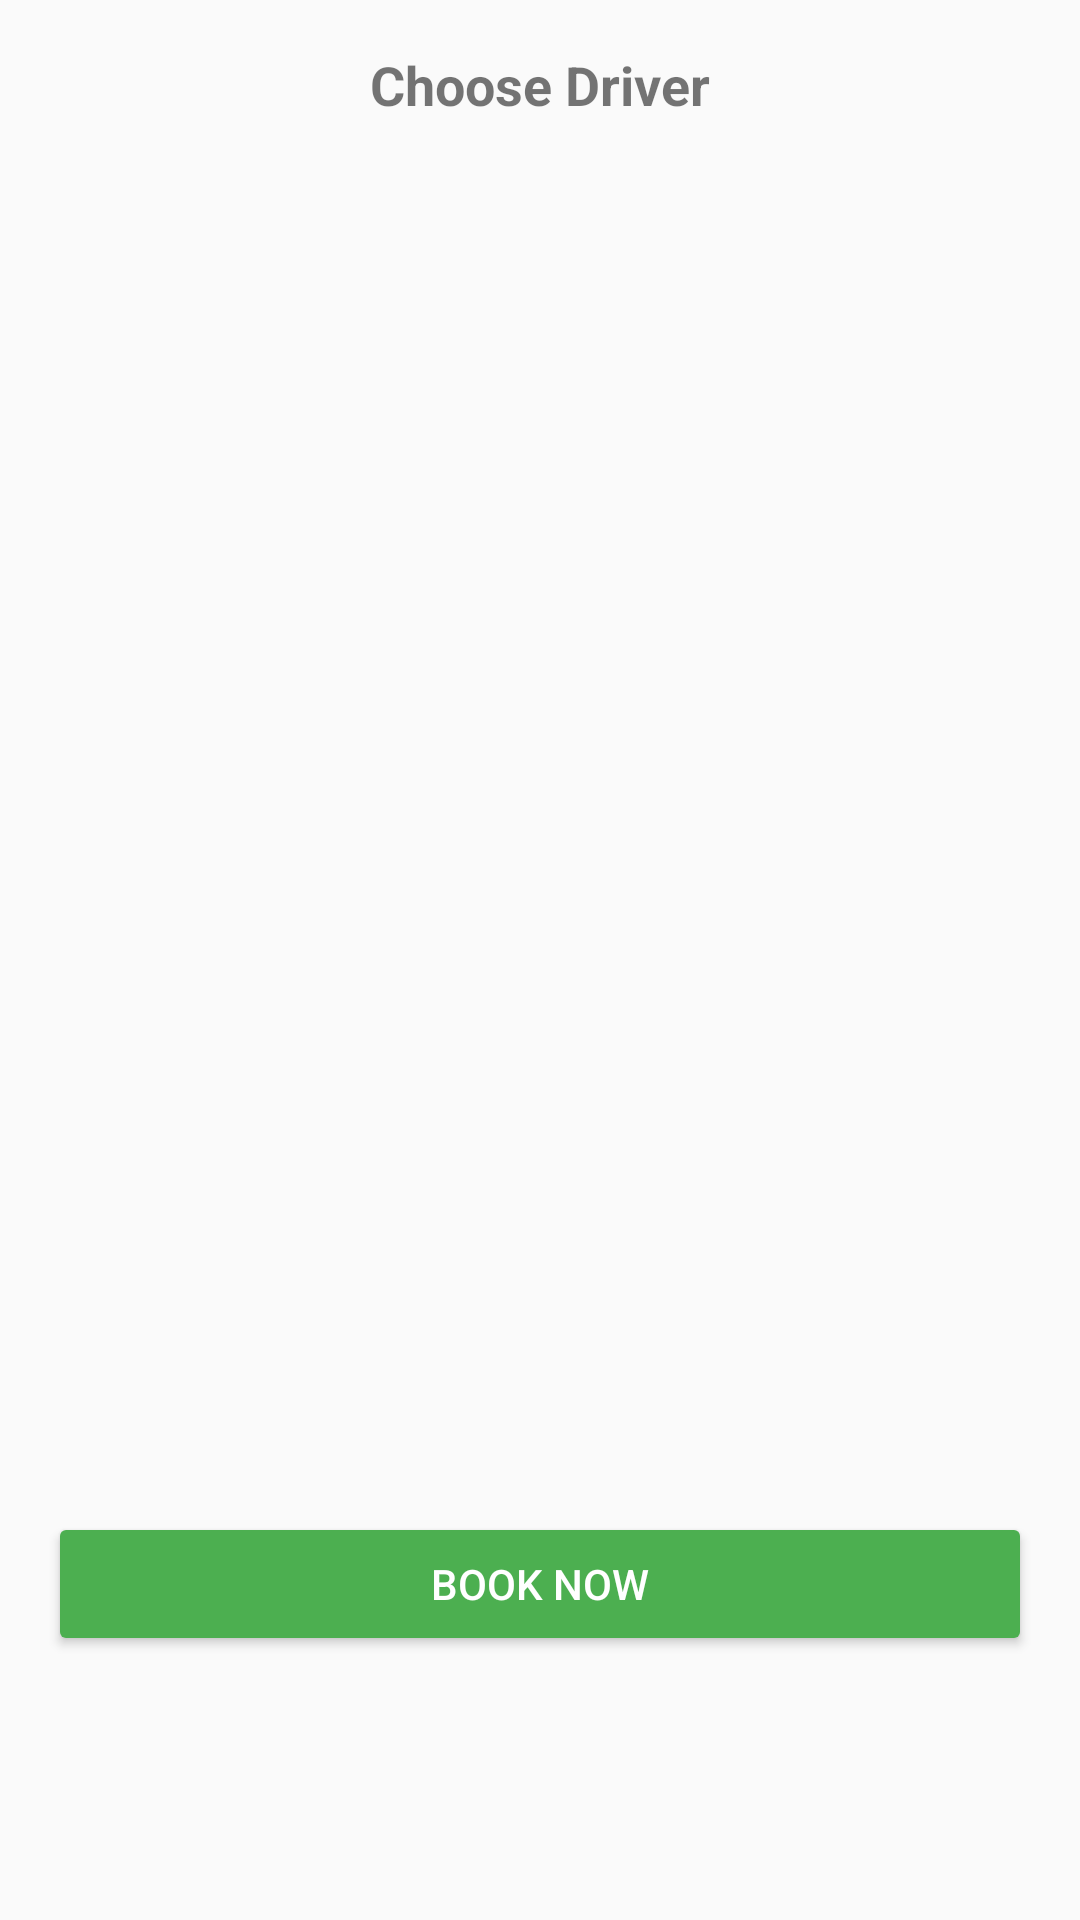

Write the Android layout XML for this screen, with the resource values it uses.
<!-- AndroidManifest.xml: application theme AppTheme -->
<!-- res/layout/choose_driver_modal.xml -->
<?xml version="1.0" encoding="utf-8"?>
<androidx.constraintlayout.widget.ConstraintLayout xmlns:android="http://schemas.android.com/apk/res/android"
    xmlns:app="http://schemas.android.com/apk/res-auto"
    xmlns:tools="http://schemas.android.com/tools"
    android:layout_width="match_parent"
    android:layout_height="match_parent"
    android:padding="16dp">

    <TextView
        android:id="@+id/header"
        android:layout_width="wrap_content"
        android:layout_height="wrap_content"
        android:text="@string/choose_driver"
        android:textSize="18sp"
        android:textStyle="bold"
        app:layout_constraintTop_toTopOf="parent"
        app:layout_constraintStart_toStartOf="parent"
        app:layout_constraintEnd_toEndOf="parent" />

    <TextView
        android:id="@+id/no_drivers_message"
        android:layout_width="141dp"
        android:layout_height="88dp"
        android:layout_centerInParent="true"
        android:text="No Drivers"
        android:visibility="gone"
        app:layout_constraintBottom_toBottomOf="parent"
        app:layout_constraintEnd_toEndOf="parent"
        app:layout_constraintStart_toStartOf="parent"
        app:layout_constraintTop_toTopOf="parent" />

    <androidx.recyclerview.widget.RecyclerView
        android:id="@+id/driversRecyclerView"
        android:layout_width="match_parent"
        android:layout_height="wrap_content"
        app:layout_constraintBottom_toTopOf="@+id/bookNowButton"
        app:layout_constraintEnd_toEndOf="parent"
        app:layout_constraintHorizontal_bias="0.0"
        app:layout_constraintStart_toStartOf="parent"
        app:layout_constraintTop_toBottomOf="@+id/header"
        app:layout_constraintVertical_bias="0.068" />

    <Button
        android:id="@+id/bookNowButton"
        android:layout_width="match_parent"
        android:layout_height="wrap_content"
        android:layout_marginBottom="72dp"
        android:backgroundTint="#4CAF50"
        android:gravity="center"
        android:text="@string/book_now"
        android:textColor="@android:color/white"
        app:layout_constraintBottom_toBottomOf="parent"
        app:layout_constraintEnd_toEndOf="parent"
        app:layout_constraintHorizontal_bias="0.0"
        app:layout_constraintStart_toStartOf="parent" />

    <TextView
        android:id="@+id/cancelButton"
        android:layout_width="373dp"
        android:layout_height="wrap_content"
        android:layout_marginTop="592dp"
        android:gravity="center"
        android:text="@string/cancel"
        android:textColor="#4CAF50"
        app:layout_constraintEnd_toEndOf="parent"
        app:layout_constraintHorizontal_bias="0.0"
        app:layout_constraintStart_toStartOf="parent"
        app:layout_constraintTop_toTopOf="@+id/driversRecyclerView" />


</androidx.constraintlayout.widget.ConstraintLayout>
<!-- resources referenced by this layout -->
<resources>
  <string name="book_now">Book Now</string>
  <string name="cancel">Cancel</string>
  <string name="choose_driver">Choose Driver</string>
  <style name="AppTheme" parent="Theme.AppCompat.Light.NoActionBar">
          <item name="colorPrimary">@color/colorPrimary</item>
          <item name="colorPrimaryDark">@color/colorPrimaryDark</item>
          <item name="colorAccent">@color/colorAccent</item>
  
      </style>
  <color name="colorPrimary">#6200EE</color>
  <color name="colorPrimaryDark">#3700B3</color>
  <color name="colorAccent">#03DAC5</color>
</resources>
